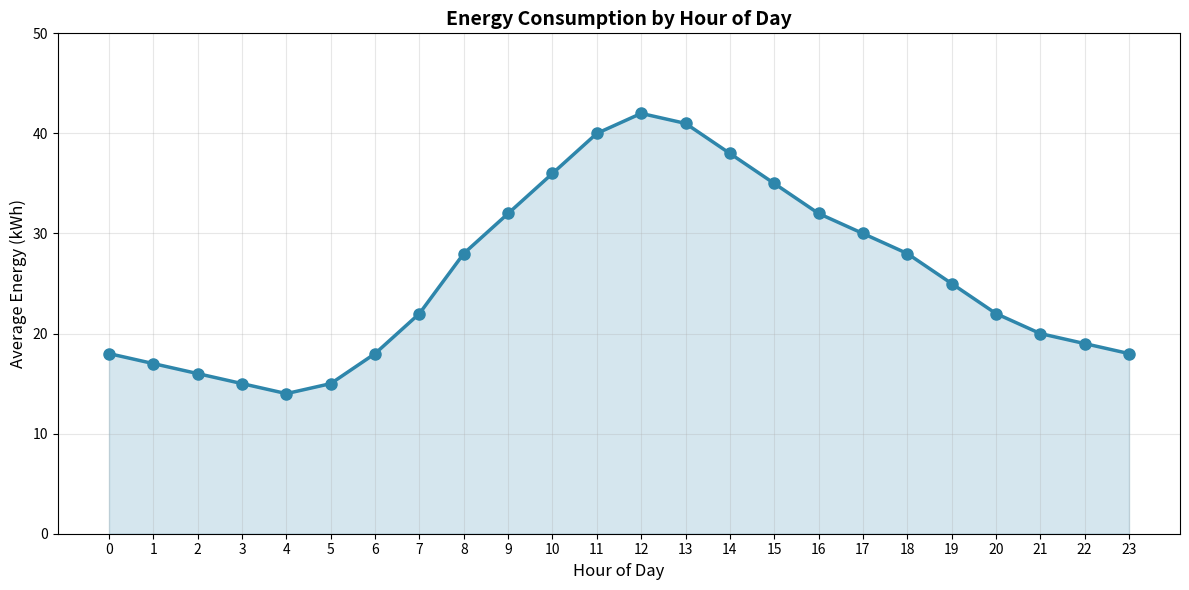
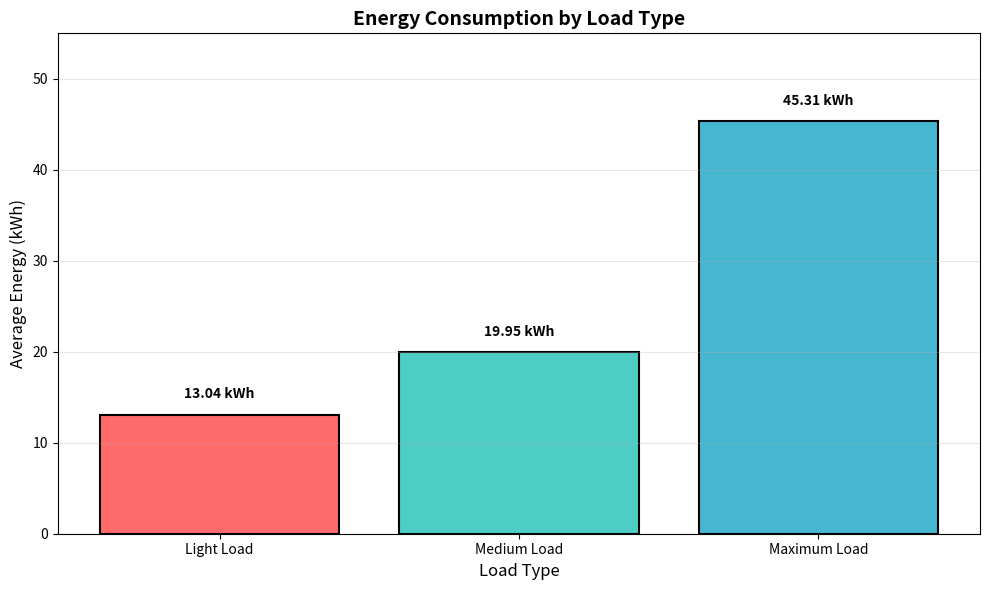
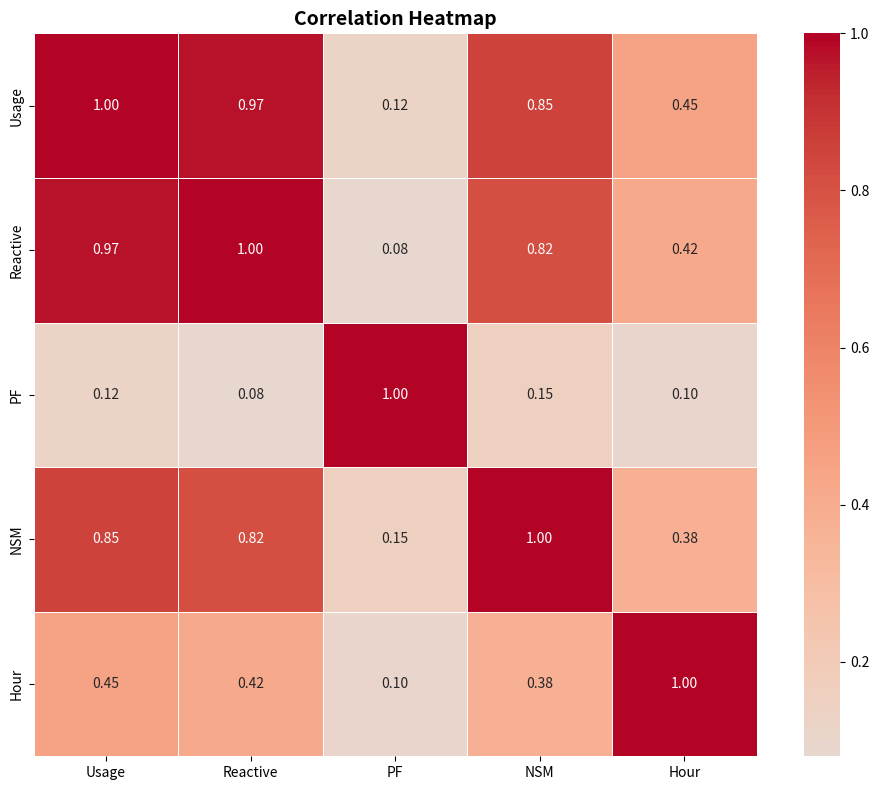

These charts were generated, in order, by the following Python code:
# ============================================
# generate_charts.py - Run this once
# ============================================

import matplotlib.pyplot as plt
import seaborn as sns
import os
import numpy as np

# Create static folder
os.makedirs('static', exist_ok=True)

print("Generating charts...")

# 1. Hourly Consumption Chart
plt.figure(figsize=(12, 6))
hours = list(range(24))
values = [18, 17, 16, 15, 14, 15, 18, 22, 28, 32, 36, 40, 42, 41, 38, 35, 32, 30, 28, 25, 22, 20, 19, 18]
plt.plot(hours, values, marker='o', linewidth=2.5, color='#2E86AB', markersize=8)
plt.fill_between(hours, values, alpha=0.2, color='#2E86AB')
plt.xlabel('Hour of Day', fontsize=12)
plt.ylabel('Average Energy (kWh)', fontsize=12)
plt.title('Energy Consumption by Hour of Day', fontsize=14, fontweight='bold')
plt.grid(True, alpha=0.3)
plt.xticks(range(0, 24))
plt.ylim(0, 50)
plt.tight_layout()
plt.savefig('static/hourly_consumption.png', dpi=100)
plt.close()
print("✅ hourly_consumption.png created")

# 2. Load Type Chart
plt.figure(figsize=(10, 6))
load_types = ['Light Load', 'Medium Load', 'Maximum Load']
values = [13.04, 19.95, 45.31]
colors = ['#FF6B6B', '#4ECDC4', '#45B7D1']
bars = plt.bar(load_types, values, color=colors, edgecolor='black', linewidth=1.5)
plt.xlabel('Load Type', fontsize=12)
plt.ylabel('Average Energy (kWh)', fontsize=12)
plt.title('Energy Consumption by Load Type', fontsize=14, fontweight='bold')
plt.grid(True, alpha=0.3, axis='y')
for bar, val in zip(bars, values):
    plt.text(bar.get_x() + bar.get_width()/2., bar.get_height() + 1.5,
             f'{val:.2f} kWh', ha='center', va='bottom', fontweight='bold')
plt.ylim(0, 55)
plt.tight_layout()
plt.savefig('static/load_type_analysis.png', dpi=100)
plt.close()
print("✅ load_type_analysis.png created")

# 3. Correlation Heatmap
plt.figure(figsize=(10, 8))
# Create sample correlation data
corr_data = np.array([
    [1.00, 0.97, 0.12, 0.85, 0.45],
    [0.97, 1.00, 0.08, 0.82, 0.42],
    [0.12, 0.08, 1.00, 0.15, 0.10],
    [0.85, 0.82, 0.15, 1.00, 0.38],
    [0.45, 0.42, 0.10, 0.38, 1.00]
])
sns.heatmap(corr_data, annot=True, fmt='.2f', cmap='coolwarm', center=0,
            xticklabels=['Usage', 'Reactive', 'PF', 'NSM', 'Hour'],
            yticklabels=['Usage', 'Reactive', 'PF', 'NSM', 'Hour'],
            square=True, linewidths=0.5)
plt.title('Correlation Heatmap', fontsize=14, fontweight='bold')
plt.tight_layout()
plt.savefig('static/correlation_heatmap.png', dpi=100)
plt.close()
print("✅ correlation_heatmap.png created")

print("\n All charts created successfully in 'static/' folder!")
